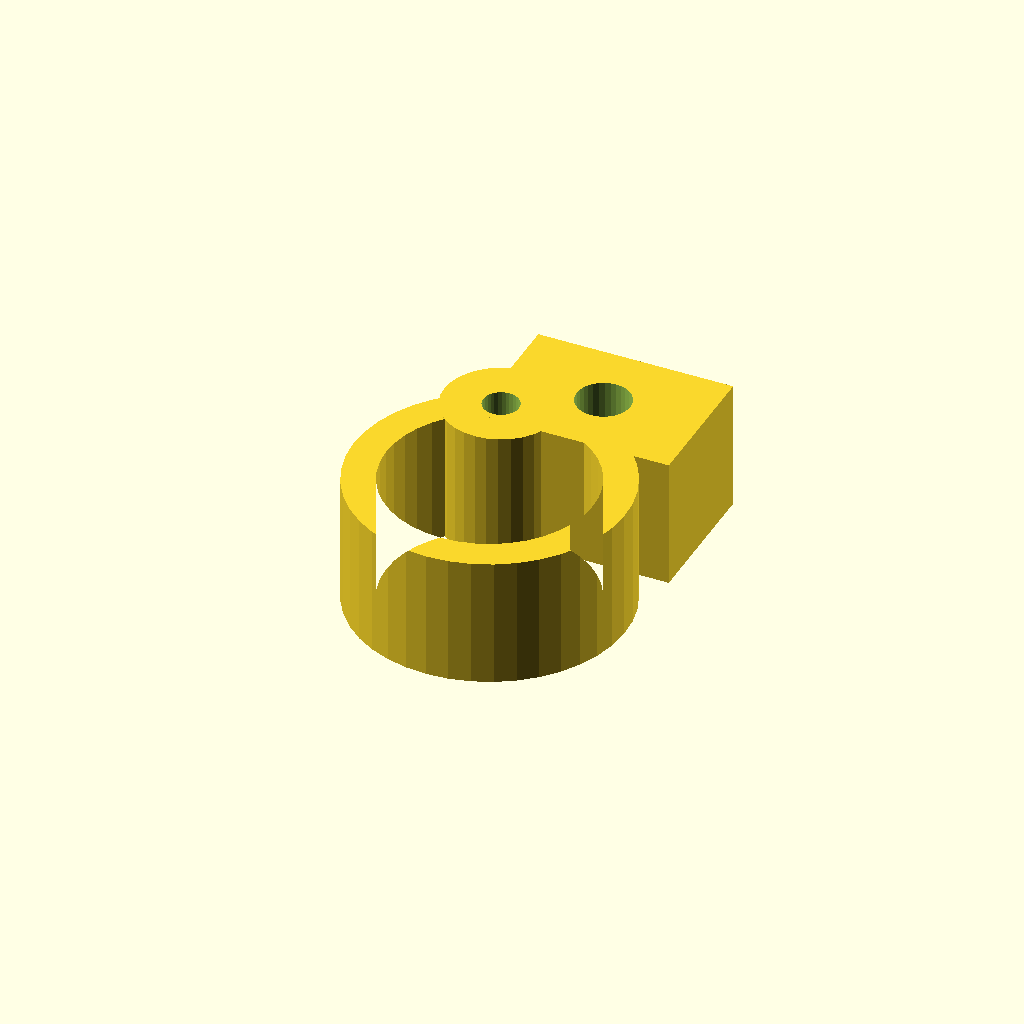
Cell 1 — every parameter at its default value.
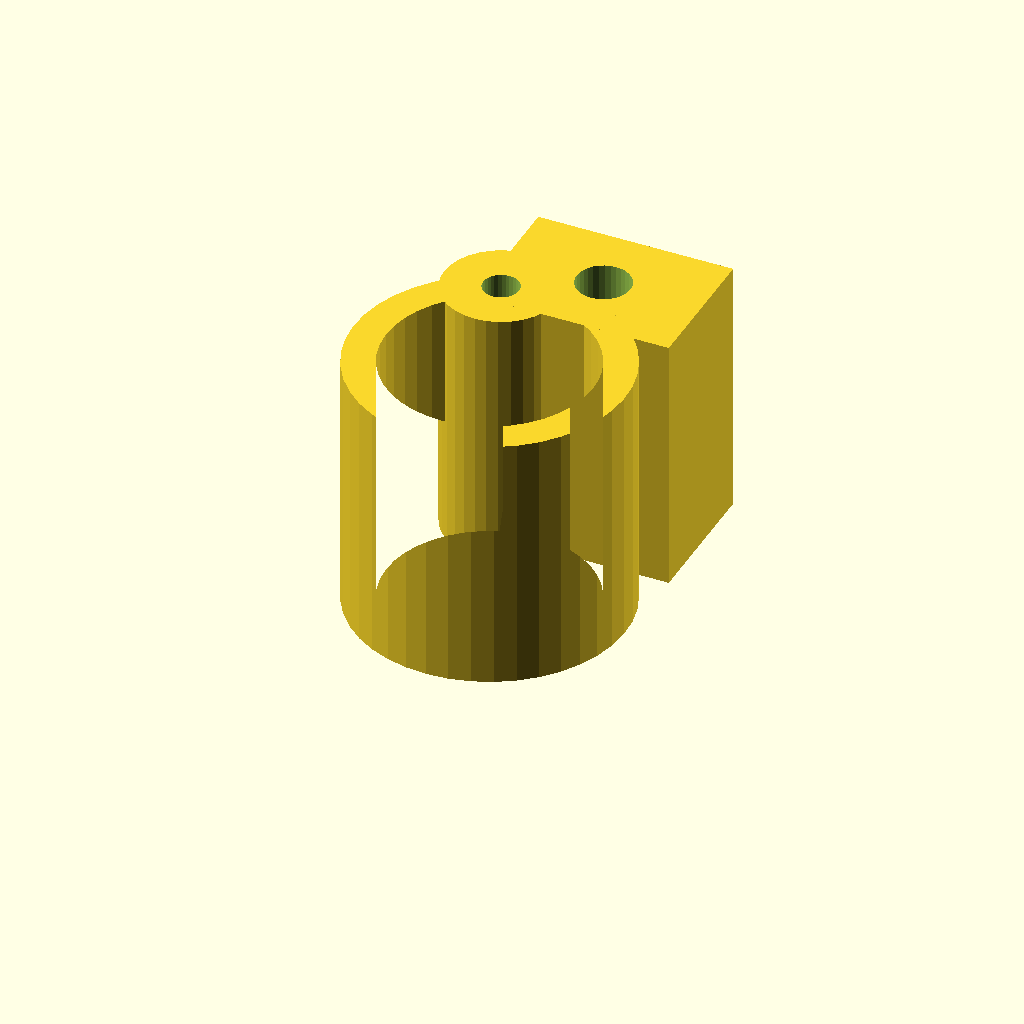
Cell 2: the same model with clamp_w = 32.
All cells are drawn from one camera (rotation 55°, 0°, 25°, orthographic, colour scheme Cornfield), so only the parameter changes between them.
OpenSCAD source file optional_data/data/gen3/pipeclamps/part_0084.scad:
$fn = 32;

// ----------------------------------------------------------------------
// Pipe clamp: 33.4 mm ring, 4 mm wall, 16 mm wide
// ----------------------------------------------------------------------

// --- parameters (mm) ---
outer_r = 16.7;           // clamp outside radius
inner_r = 12.7;           // pipe bore radius
band = 4;                 // band thickness
clamp_w = 16;             // clamp width
opening = 40;             // opening angle between the ends
lug_w = 24;               // lug width
lug_len = 17;             // lug length
bolt_d = 6.6;             // bolt hole
knuckle_d = 14;           // hinge knuckle diameter
pin_d = 4.4;              // hinge pin hole

clamp_profile = [[-5.712, 15.693], [-8.068, 14.622], [-10.23, 13.2], [-12.147, 11.46], [-13.772, 9.446], [-15.066, 7.204], [-15.998, 4.79], [-16.546, 2.26], [-16.697, -0.324], [-16.446, -2.9], [-15.801, -5.406], [-14.776, -7.783], [-13.395, -9.973], [-11.694, -11.923], [-9.711, -13.586], [-7.495, -14.924], [-5.099, -15.903], [-2.58, -16.499], [0, -16.7], [2.58, -16.499], [5.099, -15.903], [7.495, -14.924], [9.711, -13.586], [11.694, -11.923], [13.395, -9.973], [14.776, -7.783], [15.801, -5.406], [16.446, -2.9], [16.697, -0.324], [16.546, 2.26], [15.998, 4.79], [15.066, 7.204], [13.772, 9.446], [12.147, 11.46], [10.23, 13.2], [8.068, 14.622], [5.712, 15.693], [4.344, 11.934], [6.136, 11.12], [7.78, 10.038], [9.238, 8.715], [10.473, 7.183], [11.458, 5.479], [12.166, 3.642], [12.583, 1.719], [12.698, -0.246], [12.507, -2.205], [12.016, -4.111], [11.236, -5.919], [10.187, -7.584], [8.893, -9.067], [7.385, -10.332], [5.7, -11.349], [3.878, -12.094], [1.962, -12.547], [0, -12.7], [-1.962, -12.547], [-3.878, -12.094], [-5.7, -11.349], [-7.385, -10.332], [-8.893, -9.067], [-10.187, -7.584], [-11.236, -5.919], [-12.016, -4.111], [-12.507, -2.205], [-12.698, -0.246], [-12.583, 1.719], [-12.166, 3.642], [-11.458, 5.479], [-10.473, 7.183], [-9.238, 8.715], [-7.78, 10.038], [-6.136, 11.12], [-4.344, 11.934]];

difference() {
  union() {
    linear_extrude(height = clamp_w) polygon(clamp_profile);
    /* hinge knuckle, sunk 2 mm into the band end */
    translate([-5.03, 13.81, 0]) cylinder(h = clamp_w, d = knuckle_d);
    /* bolt lug on the other end */
    translate([-6.97, 10.81, 0]) cube([lug_w, 17, clamp_w]);
  }
  translate([5.03, 19.31, -2.5]) cylinder(h = clamp_w + 5, d = bolt_d);
  translate([-5.03, 13.81, -2.5]) cylinder(h = clamp_w + 5, d = pin_d);
}
Parameter table extracted from the source (name, type, default, range or options):
outer_r: number, default 16.7
inner_r: number, default 12.7
band: number, default 4
clamp_w: number, default 16
opening: number, default 40
lug_w: number, default 24
lug_len: number, default 17
bolt_d: number, default 6.6
knuckle_d: number, default 14
pin_d: number, default 4.4
